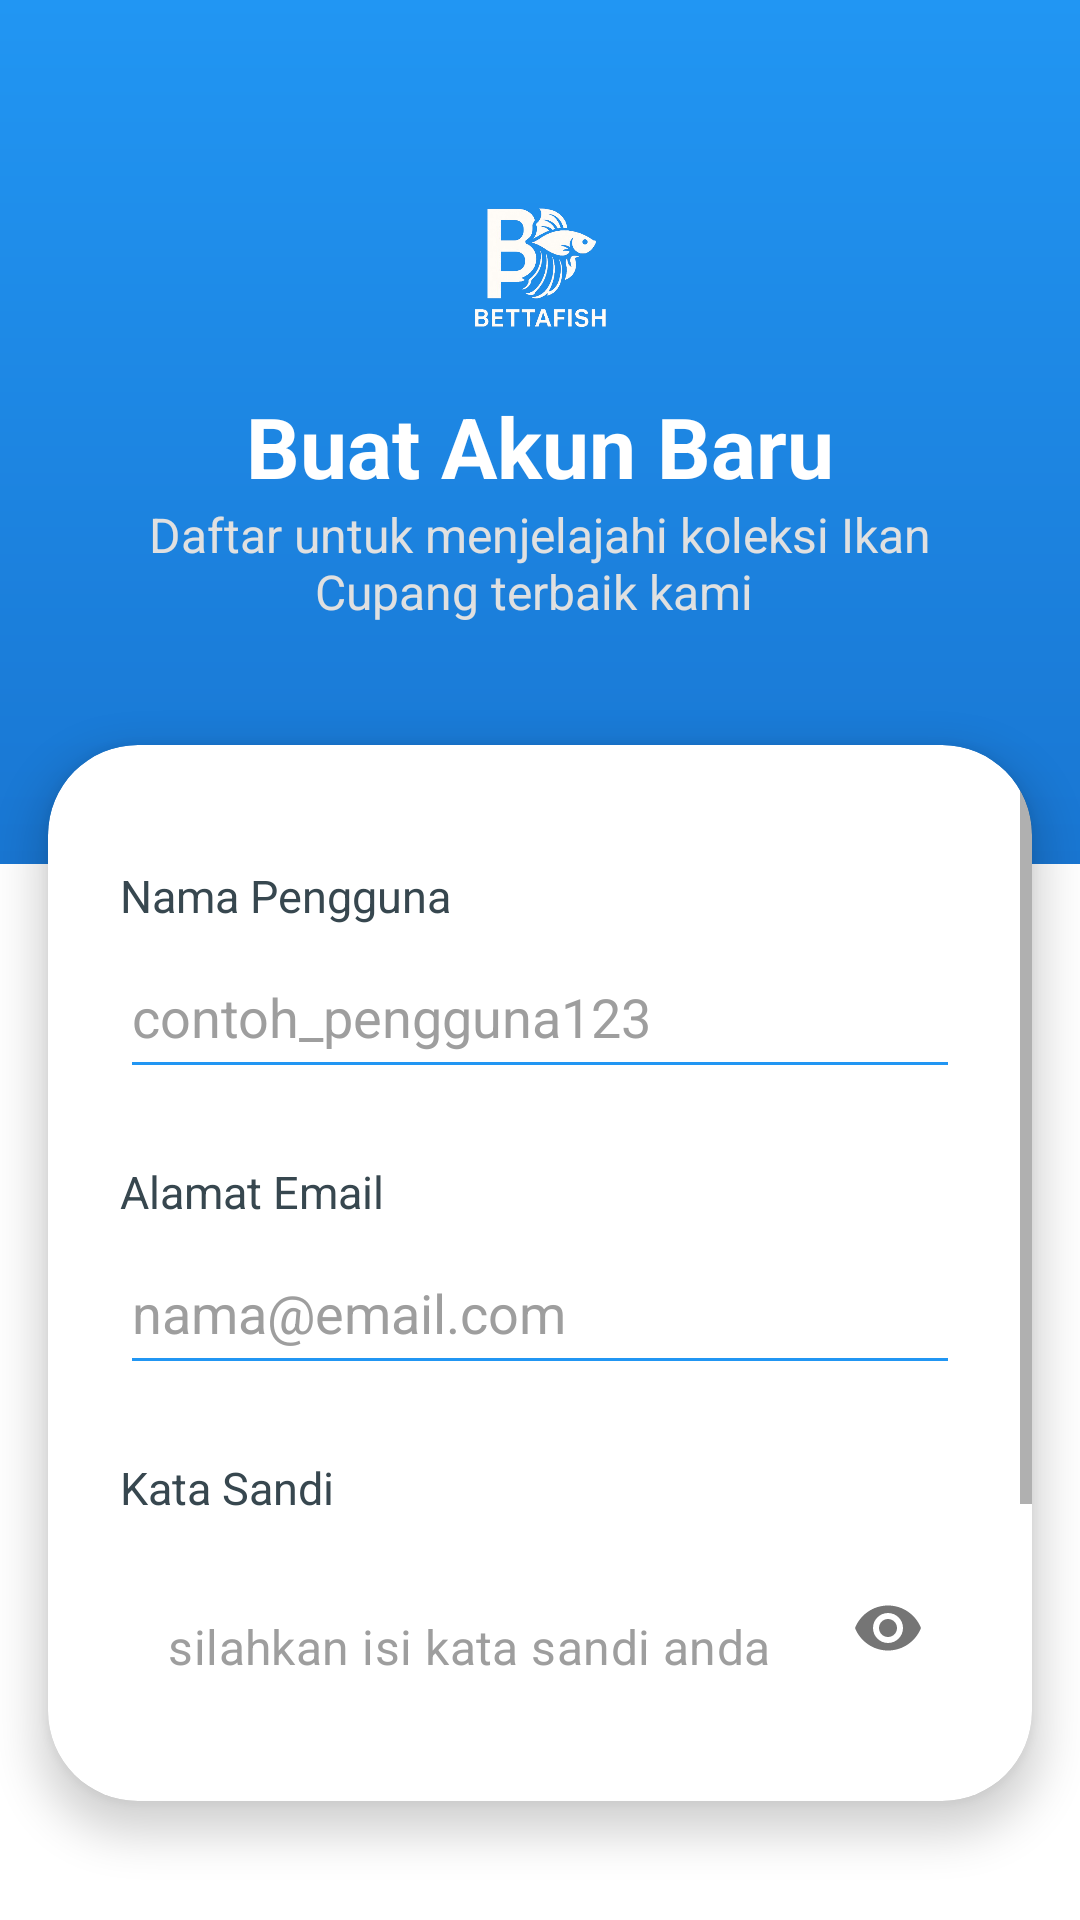

This screen was rendered from an Android layout file. Write that file and the resources it references.
<!-- AndroidManifest.xml: application theme Theme.Cupang -->
<!-- res/layout/activity_main_register.xml -->
<?xml version="1.0" encoding="utf-8"?>
<LinearLayout xmlns:android="http://schemas.android.com/apk/res/android"
    xmlns:app="http://schemas.android.com/apk/res-auto"
    android:layout_width="match_parent"
    android:layout_height="match_parent"
    android:orientation="vertical"
    android:background="@color/white">

    <LinearLayout
        android:layout_width="match_parent"
        android:layout_height="wrap_content"
        android:orientation="vertical"
        android:background="@drawable/gradient_blue_header"
        android:paddingHorizontal="23dp"
        android:paddingTop="50dp"
        android:paddingBottom="70dp">

        <ImageView
            android:layout_width="120dp"
            android:layout_height="60dp"
            android:src="@drawable/lg"
            android:layout_gravity="center"
            android:layout_marginTop="10dp"
            android:contentDescription="Logo Aplikasi"
            />

        <TextView
            android:layout_width="match_parent"
            android:layout_height="wrap_content"
            android:text="Buat Akun Baru"
            android:textAlignment="center"
            android:textSize="28sp"
            android:textColor="@color/white"
            android:textStyle="bold"
            android:layout_marginTop="10dp"/>

        <TextView
            android:layout_width="match_parent"
            android:layout_height="wrap_content"
            android:text="Daftar untuk menjelajahi koleksi Ikan Cupang terbaik kami "
            android:textSize="16sp"
            android:textAlignment="center"
            android:textColor="#E0E0E0"
            android:layout_marginBottom="10dp"/>
    </LinearLayout>

    <androidx.cardview.widget.CardView
        android:layout_width="match_parent"
        android:layout_height="0dp"
        android:layout_weight="1"
        android:layout_marginTop="-40dp"
        android:layout_marginBottom="0dp"
        app:cardCornerRadius="30dp"
        app:cardElevation="8dp"
        android:layout_marginHorizontal="16dp"
        android:background="@android:color/white">

        <ScrollView
            android:layout_width="match_parent"
            android:layout_height="match_parent"
            android:fillViewport="true">

            <LinearLayout
                android:layout_width="match_parent"
                android:layout_height="wrap_content"
                android:orientation="vertical"
                android:paddingHorizontal="24dp"
                android:paddingBottom="24dp"
                android:paddingTop="40dp">

                <TextView
                    android:layout_width="wrap_content"
                    android:layout_height="wrap_content"
                    android:text="Nama Pengguna"
                    android:textSize="15sp"
                    android:textColor="#37474F"
                    android:layout_marginBottom="8dp"/>

                <EditText
                    android:id="@+id/etUsername"
                    android:layout_width="match_parent"
                    android:layout_height="wrap_content"
                    android:hint="contoh_pengguna123"
                    android:inputType="textPersonName"
                    android:backgroundTint="#2196F3"
                    android:textColor="@color/black"
                    android:textColorHint="#9E9E9E"
                    android:paddingBottom="12dp"
                    android:layout_marginBottom="24dp"/>

                <TextView
                    android:layout_width="wrap_content"
                    android:layout_height="wrap_content"
                    android:text="Alamat Email"
                    android:textSize="15sp"
                    android:textColor="#37474F"
                    android:layout_marginBottom="8dp"/>

                <EditText
                    android:id="@+id/etEmail"
                    android:layout_width="match_parent"
                    android:layout_height="wrap_content"
                    android:hint="nama@email.com"
                    android:inputType="textEmailAddress"
                    android:backgroundTint="#2196F3"
                    android:textColor="@color/black"
                    android:textColorHint="#9E9E9E"
                    android:paddingBottom="12dp"
                    android:layout_marginBottom="24dp"/>

                <TextView
                    android:layout_width="wrap_content"
                    android:layout_height="wrap_content"
                    android:text="Kata Sandi"
                    android:textSize="15sp"
                    android:textColor="#37474F"
                    android:layout_marginBottom="8dp"/>

                <com.google.android.material.textfield.TextInputLayout
                    android:layout_width="match_parent"
                    android:layout_height="wrap_content"
                    app:passwordToggleEnabled="true"
                    app:hintEnabled="false"
                    app:boxBackgroundMode="none"
                    android:layout_marginBottom="24dp">

                    <com.google.android.material.textfield.TextInputEditText
                        android:id="@+id/etPassword"
                        android:layout_width="match_parent"
                        android:layout_height="wrap_content"
                        android:hint="silahkan isi kata sandi anda"
                        android:inputType="textPassword"
                        android:backgroundTint="#2196F3"
                        android:textColor="@color/black"
                        android:textColorHint="#9E9E9E"
                        android:paddingBottom="12dp"/>

                </com.google.android.material.textfield.TextInputLayout>

                <Button
                    android:id="@+id/btnSubmit"
                    android:layout_width="match_parent"
                    android:layout_height="58dp"
                    android:text="DAFTAR"
                    android:backgroundTint="#2196F3"
                    android:textColor="@color/white"
                    android:textSize="18sp"
                    android:textStyle="bold"
                    app:cornerRadius="10dp"
                    android:elevation="4dp"
                    android:layout_marginBottom="24dp"/>

                <TextView
                    android:id="@+id/tvMessage"
                    android:layout_width="match_parent"
                    android:layout_height="wrap_content"
                    android:text="Sudah punya akun? Masuk Sekarang"
                    android:textSize="15sp"
                    android:textColor="#424242"
                    android:gravity="center"
                    android:clickable="true"
                    android:focusable="true"
                    android:padding="8dp"/>

            </LinearLayout>
        </ScrollView>
    </androidx.cardview.widget.CardView>
</LinearLayout>
<!-- resources referenced by this layout -->
<resources>
  <color name="black">#FF000000</color>
  <color name="white">#FFFFFFFF</color>
  <!-- drawable gradient_blue_header (drawable) -->
  <?xml version="1.0" encoding="utf-8"?>
  <shape xmlns:android="http://schemas.android.com/apk/res/android">
      <gradient
          android:angle="270"
          android:startColor="#2196F3"   android:endColor="#1976D2"     android:type="linear" />
  </shape>
  <!-- drawable lg: png bitmap (drawable, 99428 bytes) -->
  <style name="Theme.Cupang" parent="Base.Theme.Cupang" />
  <style name="Base.Theme.Cupang" parent="Theme.MaterialComponents.DayNight.NoActionBar">
  
          
          <item name="android:statusBarColor">@color/gradient_blue_end</item>
  
          
      </style>
  <color name="gradient_blue_end">#1976D2</color>
</resources>
